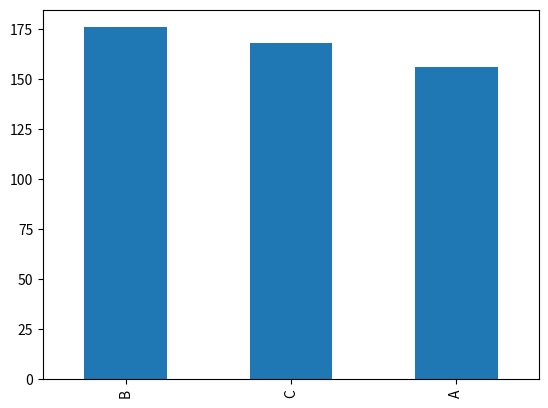

Write Python code to recreate this figure.
import numpy as np 
import pandas as pd 
import matplotlib.pyplot as plt 
d=np.random.choice(['A','B','C'],500) 
pd.Series(d).value_counts().plot(kind='bar') 
plt.show() 
